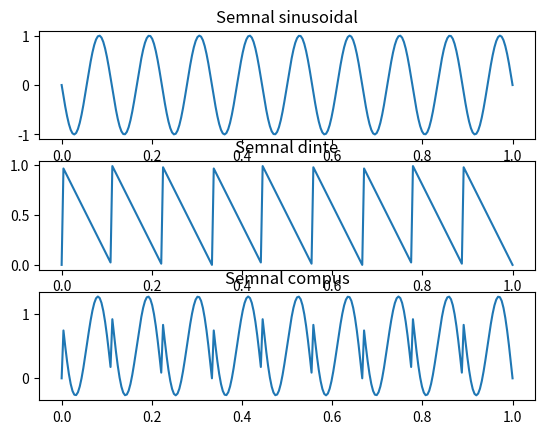

Write Python code to recreate this figure. (Note: this script raises an exception after producing the figure.)
import numpy as np
import matplotlib.pyplot as plt

t = np.linspace(0, 1, 250)
semnal_sin = np.sin(2 * np.pi * 240 * t)

semnal_sawthooth = np.mod(240 * t, 1)

fig, axs1 = plt.subplots(3)
axs1[0].plot(t, semnal_sin)
axs1[0].set_title('Semnal sinusoidal')

axs1[1].plot(t, semnal_sawthooth)
axs1[1].set_title('Semnal dinte')

y = semnal_sin + semnal_sawthooth
axs1[2].plot(t, y)
axs1[2].set_title('Semnal compus')

fig.savefig(fname = './plots/Semnal Compus.pdf', format = 'pdf')
plt.show()
